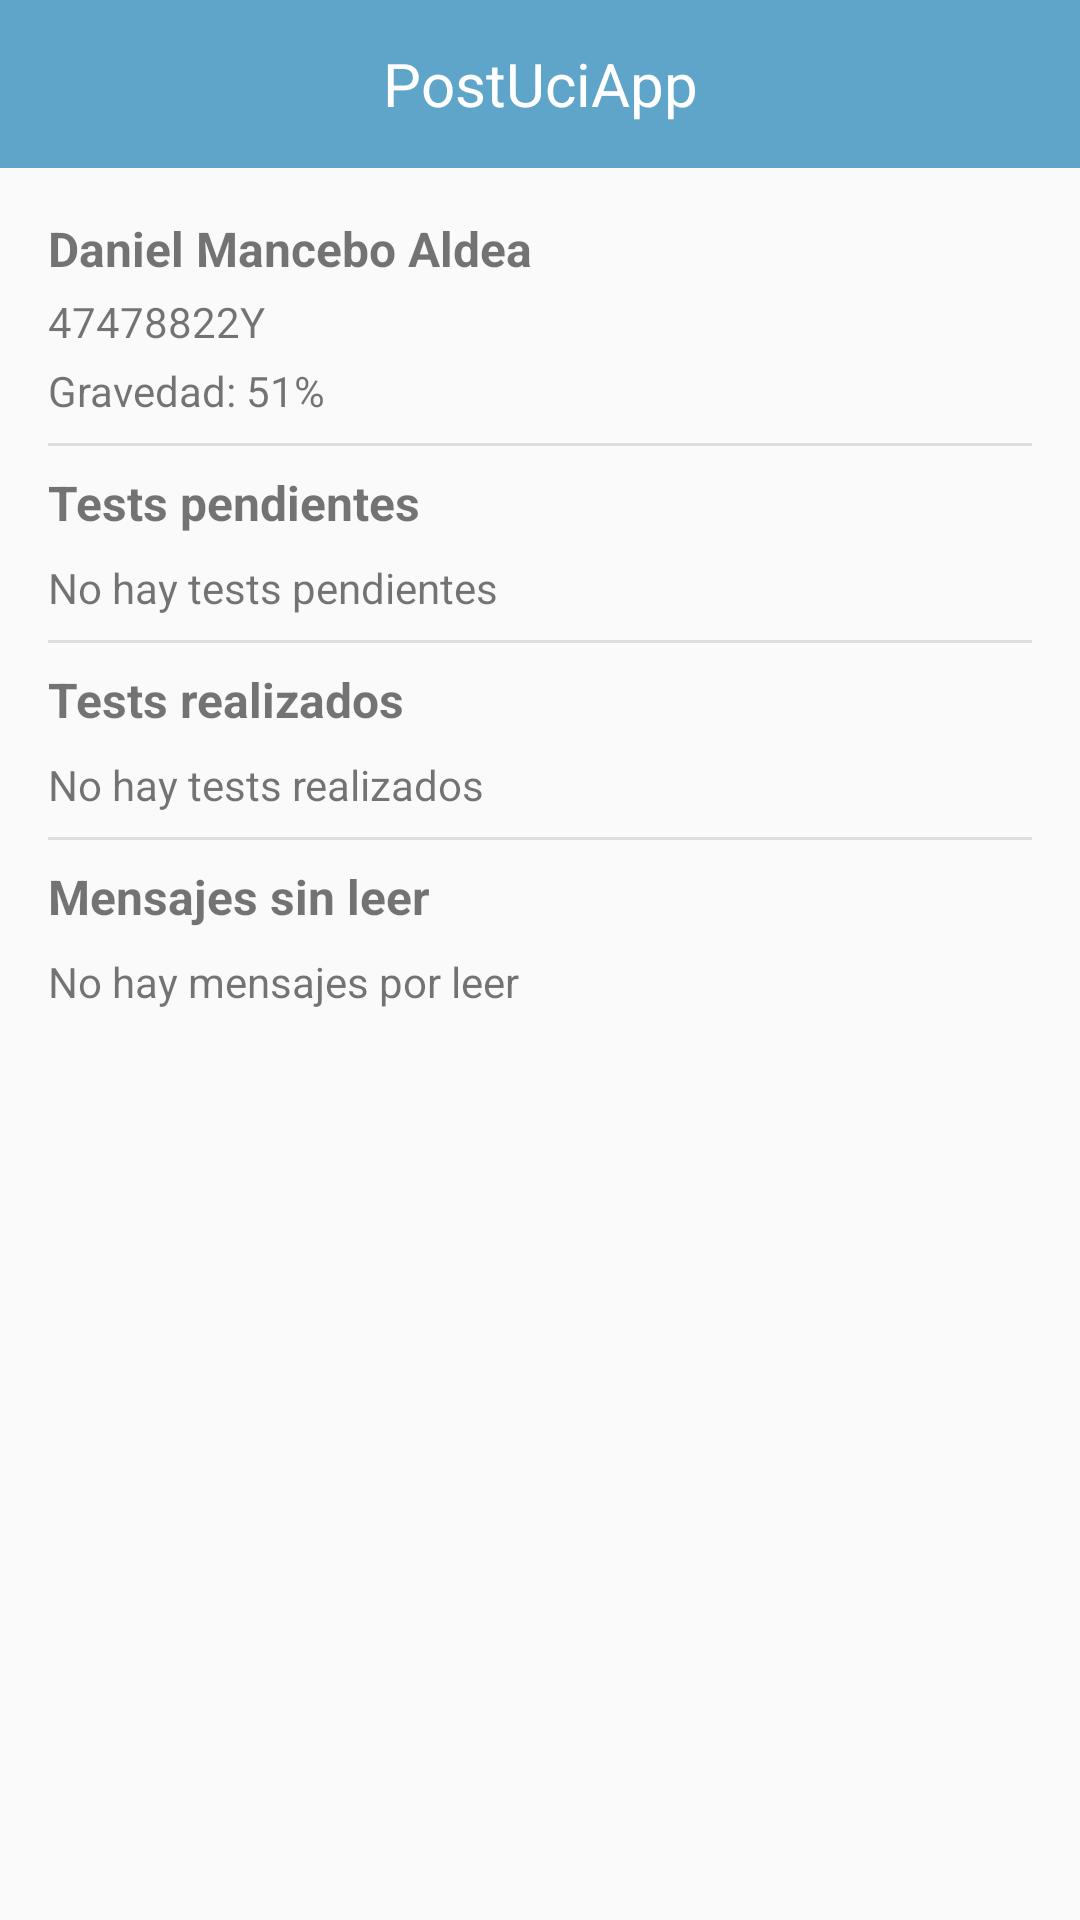

Write the Android layout XML for this screen, with the resource values it uses.
<!-- AndroidManifest.xml: application theme AppTheme -->
<!-- res/layout/activity_patient_details.xml -->
<?xml version="1.0" encoding="utf-8"?>
<LinearLayout xmlns:android="http://schemas.android.com/apk/res/android"
    android:orientation="vertical"
    android:layout_width="match_parent"
    android:layout_height="match_parent">

    <include layout="@layout/toolbar"
        android:id="@+id/toolbar"/>

    <LinearLayout
        android:layout_width="match_parent"
        android:layout_height="wrap_content"
        android:layout_margin="16dp"
        android:orientation="vertical">

        <androidx.appcompat.widget.AppCompatTextView
            android:id="@+id/patient_name"
            android:layout_width="wrap_content"
            android:layout_height="wrap_content"
            android:text="@string/patient_name"
            android:textStyle="bold"
            android:textSize="16sp"/>

        <androidx.appcompat.widget.AppCompatTextView
            android:id="@+id/patient_dni"
            android:layout_width="wrap_content"
            android:layout_height="wrap_content"
            android:layout_marginTop="4dp"
            android:text="@string/patient_dni"
            android:textSize="14sp"/>

        <androidx.appcompat.widget.AppCompatTextView
            android:id="@+id/patient_grade"
            android:layout_width="wrap_content"
            android:layout_height="wrap_content"
            android:layout_marginTop="4dp"
            android:text="@string/patient_grade"
            android:textSize="14sp"/>

        <View
            android:layout_width="match_parent"
            android:layout_height="1dp"
            android:layout_marginTop="8dp"
            android:layout_marginBottom="8dp"
            android:background="@color/cpb_grey"/>

        <androidx.appcompat.widget.AppCompatTextView
            android:layout_width="match_parent"
            android:layout_height="match_parent"
            android:layout_marginBottom="8dp"
            android:text="@string/patient_pending_tests_heading"
            android:textSize="16sp"
            android:textStyle="bold"/>

        <androidx.appcompat.widget.AppCompatTextView
            android:id="@+id/pending_tests_textview"
            android:layout_width="wrap_content"
            android:layout_height="wrap_content"
            android:text="@string/patient_no_pending_tests"/>

        <View
            android:layout_width="match_parent"
            android:layout_height="1dp"
            android:layout_marginTop="8dp"
            android:layout_marginBottom="8dp"
            android:background="@color/cpb_grey"/>

        <androidx.appcompat.widget.AppCompatTextView
            android:layout_width="match_parent"
            android:layout_height="match_parent"
            android:layout_marginBottom="8dp"
            android:text="@string/patient_done_tests_heading"
            android:textSize="16sp"
            android:textStyle="bold"/>

        <FrameLayout
            android:layout_width="match_parent"
            android:layout_height="wrap_content">

            <androidx.recyclerview.widget.RecyclerView
                android:id="@+id/patient_done_tests_recycler_view"
                android:layout_width="match_parent"
                android:layout_height="wrap_content"/>

            <androidx.appcompat.widget.AppCompatTextView
                android:id="@+id/patient_no_done_tests"
                android:layout_width="wrap_content"
                android:layout_height="wrap_content"
                android:text="@string/patient_no_done_tests"/>

        </FrameLayout>

        <View
            android:layout_width="match_parent"
            android:layout_height="1dp"
            android:layout_marginTop="8dp"
            android:layout_marginBottom="8dp"
            android:background="@color/cpb_grey"/>

        <androidx.appcompat.widget.AppCompatTextView
            android:layout_width="match_parent"
            android:layout_height="match_parent"
            android:layout_marginBottom="8dp"
            android:text="@string/patient_messages_heading"
            android:textSize="16sp"
            android:textStyle="bold"/>

        <FrameLayout
            android:layout_width="match_parent"
            android:layout_height="wrap_content">

            <androidx.recyclerview.widget.RecyclerView
                android:id="@+id/patient_messages_recycler_view"
                android:layout_width="match_parent"
                android:layout_height="wrap_content"/>

            <androidx.appcompat.widget.AppCompatTextView
                android:id="@+id/patient_no_messages"
                android:layout_width="wrap_content"
                android:layout_height="wrap_content"
                android:text="@string/patient_no_messages"/>

        </FrameLayout>

    </LinearLayout>

</LinearLayout>
<!-- res/layout/toolbar.xml (included above) -->
<?xml version="1.0" encoding="utf-8"?>
<androidx.appcompat.widget.Toolbar xmlns:android="http://schemas.android.com/apk/res/android"
    xmlns:app="http://schemas.android.com/apk/res-auto"
    android:layout_width="match_parent"
    android:layout_height="wrap_content"
    android:minHeight="?attr/actionBarSize"
    android:background="@color/colorAccent"
    app:theme="@style/ToolbarTheme">

    <androidx.appcompat.widget.AppCompatTextView
        android:layout_width="wrap_content"
        android:layout_height="wrap_content"
        android:text="@string/app_name"
        android:textSize="20sp"
        android:textColor="@android:color/white"
        android:layout_gravity="center"/>

</androidx.appcompat.widget.Toolbar>
<!-- resources referenced by this layout -->
<resources>
  <color name="colorAccent">#5FA4C9</color>
  <color name="cpb_grey">#ffdedede</color>
  <string name="app_name">PostUciApp</string>
  <string name="patient_dni">47478822Y</string>
  <string name="patient_done_tests_heading">Tests realizados</string>
  <string name="patient_grade">Gravedad: 51%</string>
  <string name="patient_messages_heading">Mensajes sin leer</string>
  <string name="patient_name">Daniel Mancebo Aldea</string>
  <string name="patient_no_done_tests">No hay tests realizados</string>
  <string name="patient_no_messages">No hay mensajes por leer</string>
  <string name="patient_no_pending_tests">No hay tests pendientes</string>
  <string name="patient_pending_tests_heading">Tests pendientes</string>
  <style name="ToolbarTheme" parent="@style/ThemeOverlay.AppCompat.ActionBar">
          
          <item name="colorControlNormal">@android:color/white</item>
      </style>
  <style name="AppTheme" parent="Theme.AppCompat.Light.NoActionBar">
          
          <item name="colorPrimary">@color/colorPrimary</item>
          <item name="colorPrimaryDark">@color/colorPrimaryDark</item>
          <item name="colorAccent">@color/colorAccent</item>
      </style>
  <color name="colorPrimary">#DDDDDD</color>
  <color name="colorPrimaryDark">#3c6378</color>
</resources>
